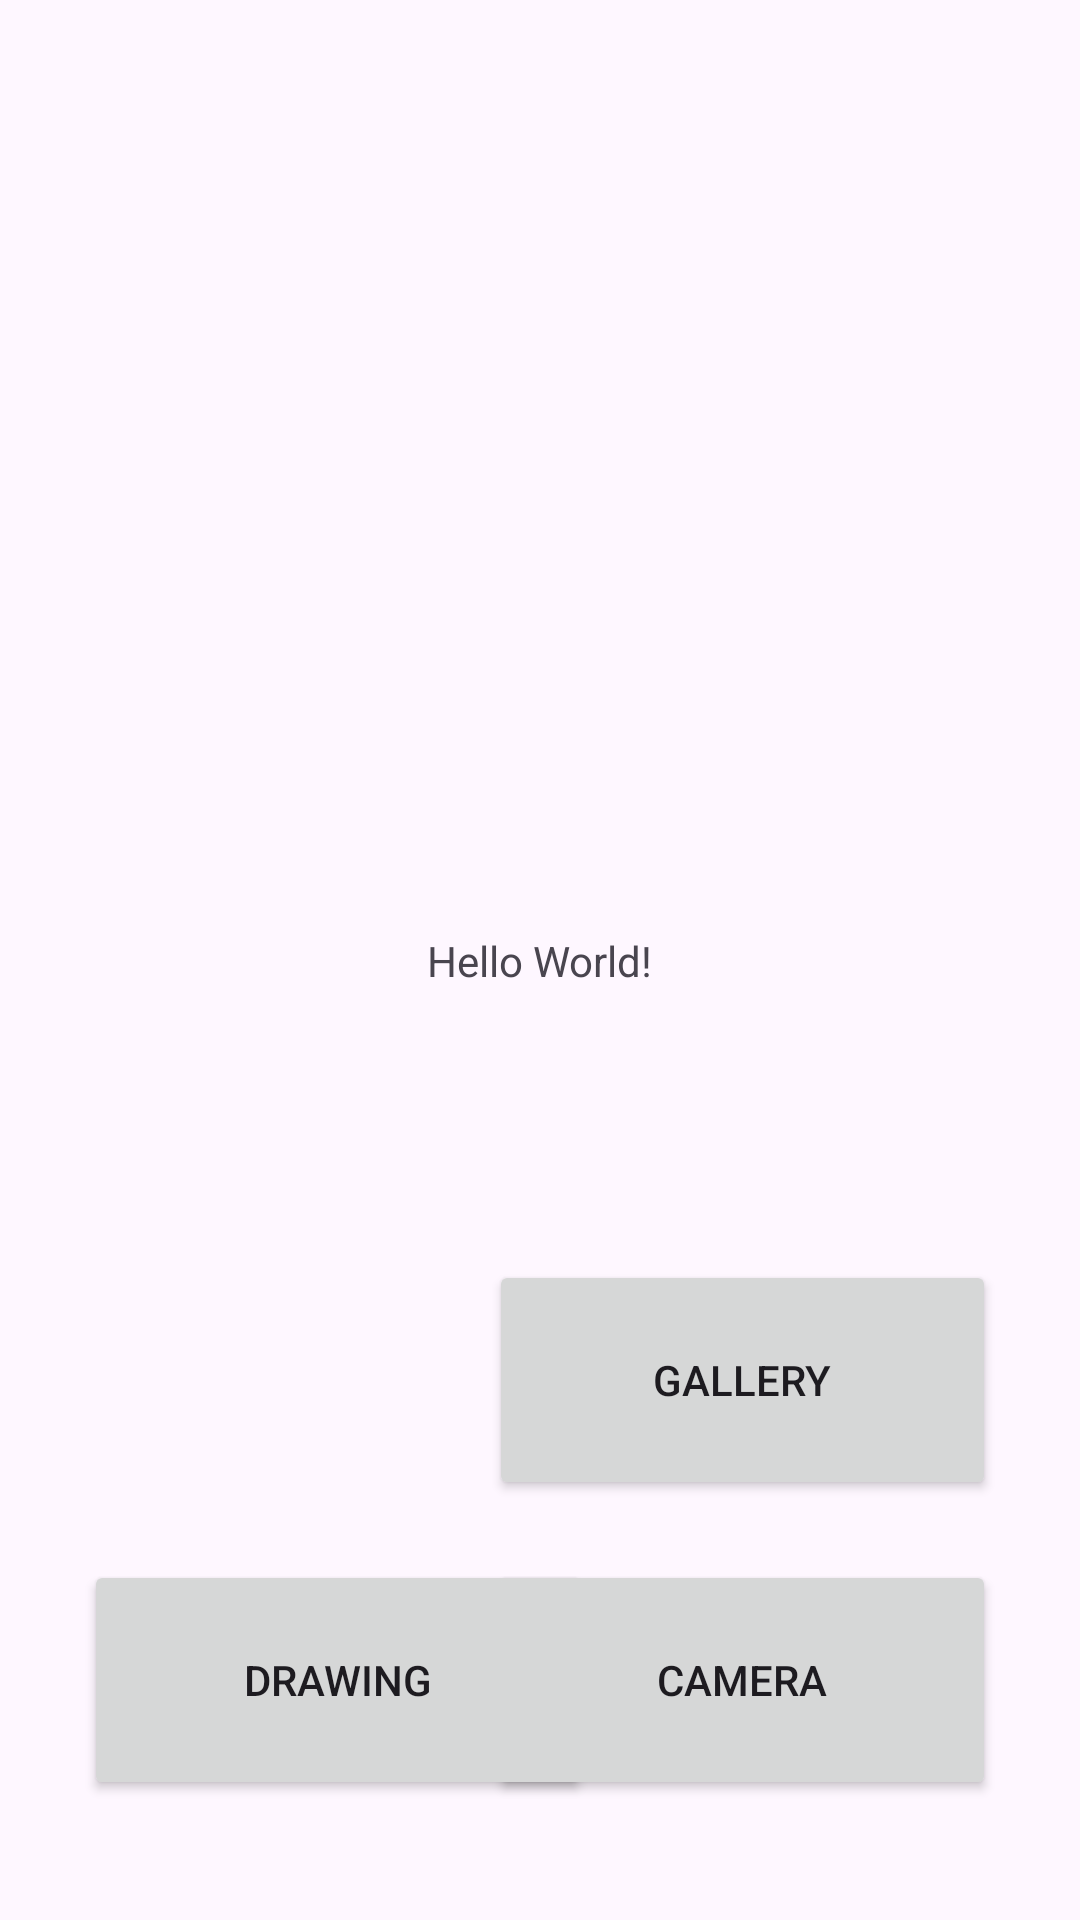

Reconstruct the res/layout file that produces this screen, plus the resources it refers to.
<!-- AndroidManifest.xml: application theme Theme.NewKotlinApplication -->
<!-- res/layout/activity_main.xml -->
<?xml version="1.0" encoding="utf-8"?>
<androidx.constraintlayout.widget.ConstraintLayout xmlns:android="http://schemas.android.com/apk/res/android"
    xmlns:app="http://schemas.android.com/apk/res-auto"
    xmlns:tools="http://schemas.android.com/tools"
    android:id="@+id/main"
    android:layout_width="match_parent"
    android:layout_height="match_parent"
    tools:context=".MainActivity">

    <TextView
        android:layout_width="wrap_content"
        android:layout_height="wrap_content"
        android:text="Hello World!"
        app:layout_constraintBottom_toBottomOf="parent"
        app:layout_constraintEnd_toEndOf="parent"
        app:layout_constraintStart_toStartOf="parent"
        app:layout_constraintTop_toTopOf="parent" />

    <Button
        android:id="@+id/btnDraw"
        android:layout_width="169dp"
        android:layout_height="80dp"
        android:layout_marginStart="28dp"
        android:layout_marginBottom="40dp"
        android:text="@string/draw"
        app:layout_constraintBottom_toBottomOf="parent"
        app:layout_constraintStart_toStartOf="parent" />

    <Button
        android:id="@+id/btnCamera"
        android:layout_width="169dp"
        android:layout_height="80dp"
        android:layout_marginEnd="28dp"
        android:layout_marginBottom="40dp"
        android:text="@string/camera"
        app:layout_constraintBottom_toBottomOf="parent"
        app:layout_constraintEnd_toEndOf="parent" />

    <Button
        android:id="@+id/btnGallery"
        android:layout_width="169dp"
        android:layout_height="80dp"
        android:layout_marginEnd="28dp"
        android:layout_marginBottom="140dp"
        android:text="@string/gallery"
        app:layout_constraintBottom_toBottomOf="parent"
        app:layout_constraintEnd_toEndOf="parent" />

</androidx.constraintlayout.widget.ConstraintLayout>
<!-- resources referenced by this layout -->
<resources>
  <string name="camera">Camera</string>
  <string name="draw">Drawing</string>
  <string name="gallery">Gallery</string>
  <style name="Theme.NewKotlinApplication" parent="Base.Theme.NewKotlinApplication" />
  <style name="Base.Theme.NewKotlinApplication" parent="Theme.Material3.DayNight.NoActionBar">
          
          
      </style>
</resources>
